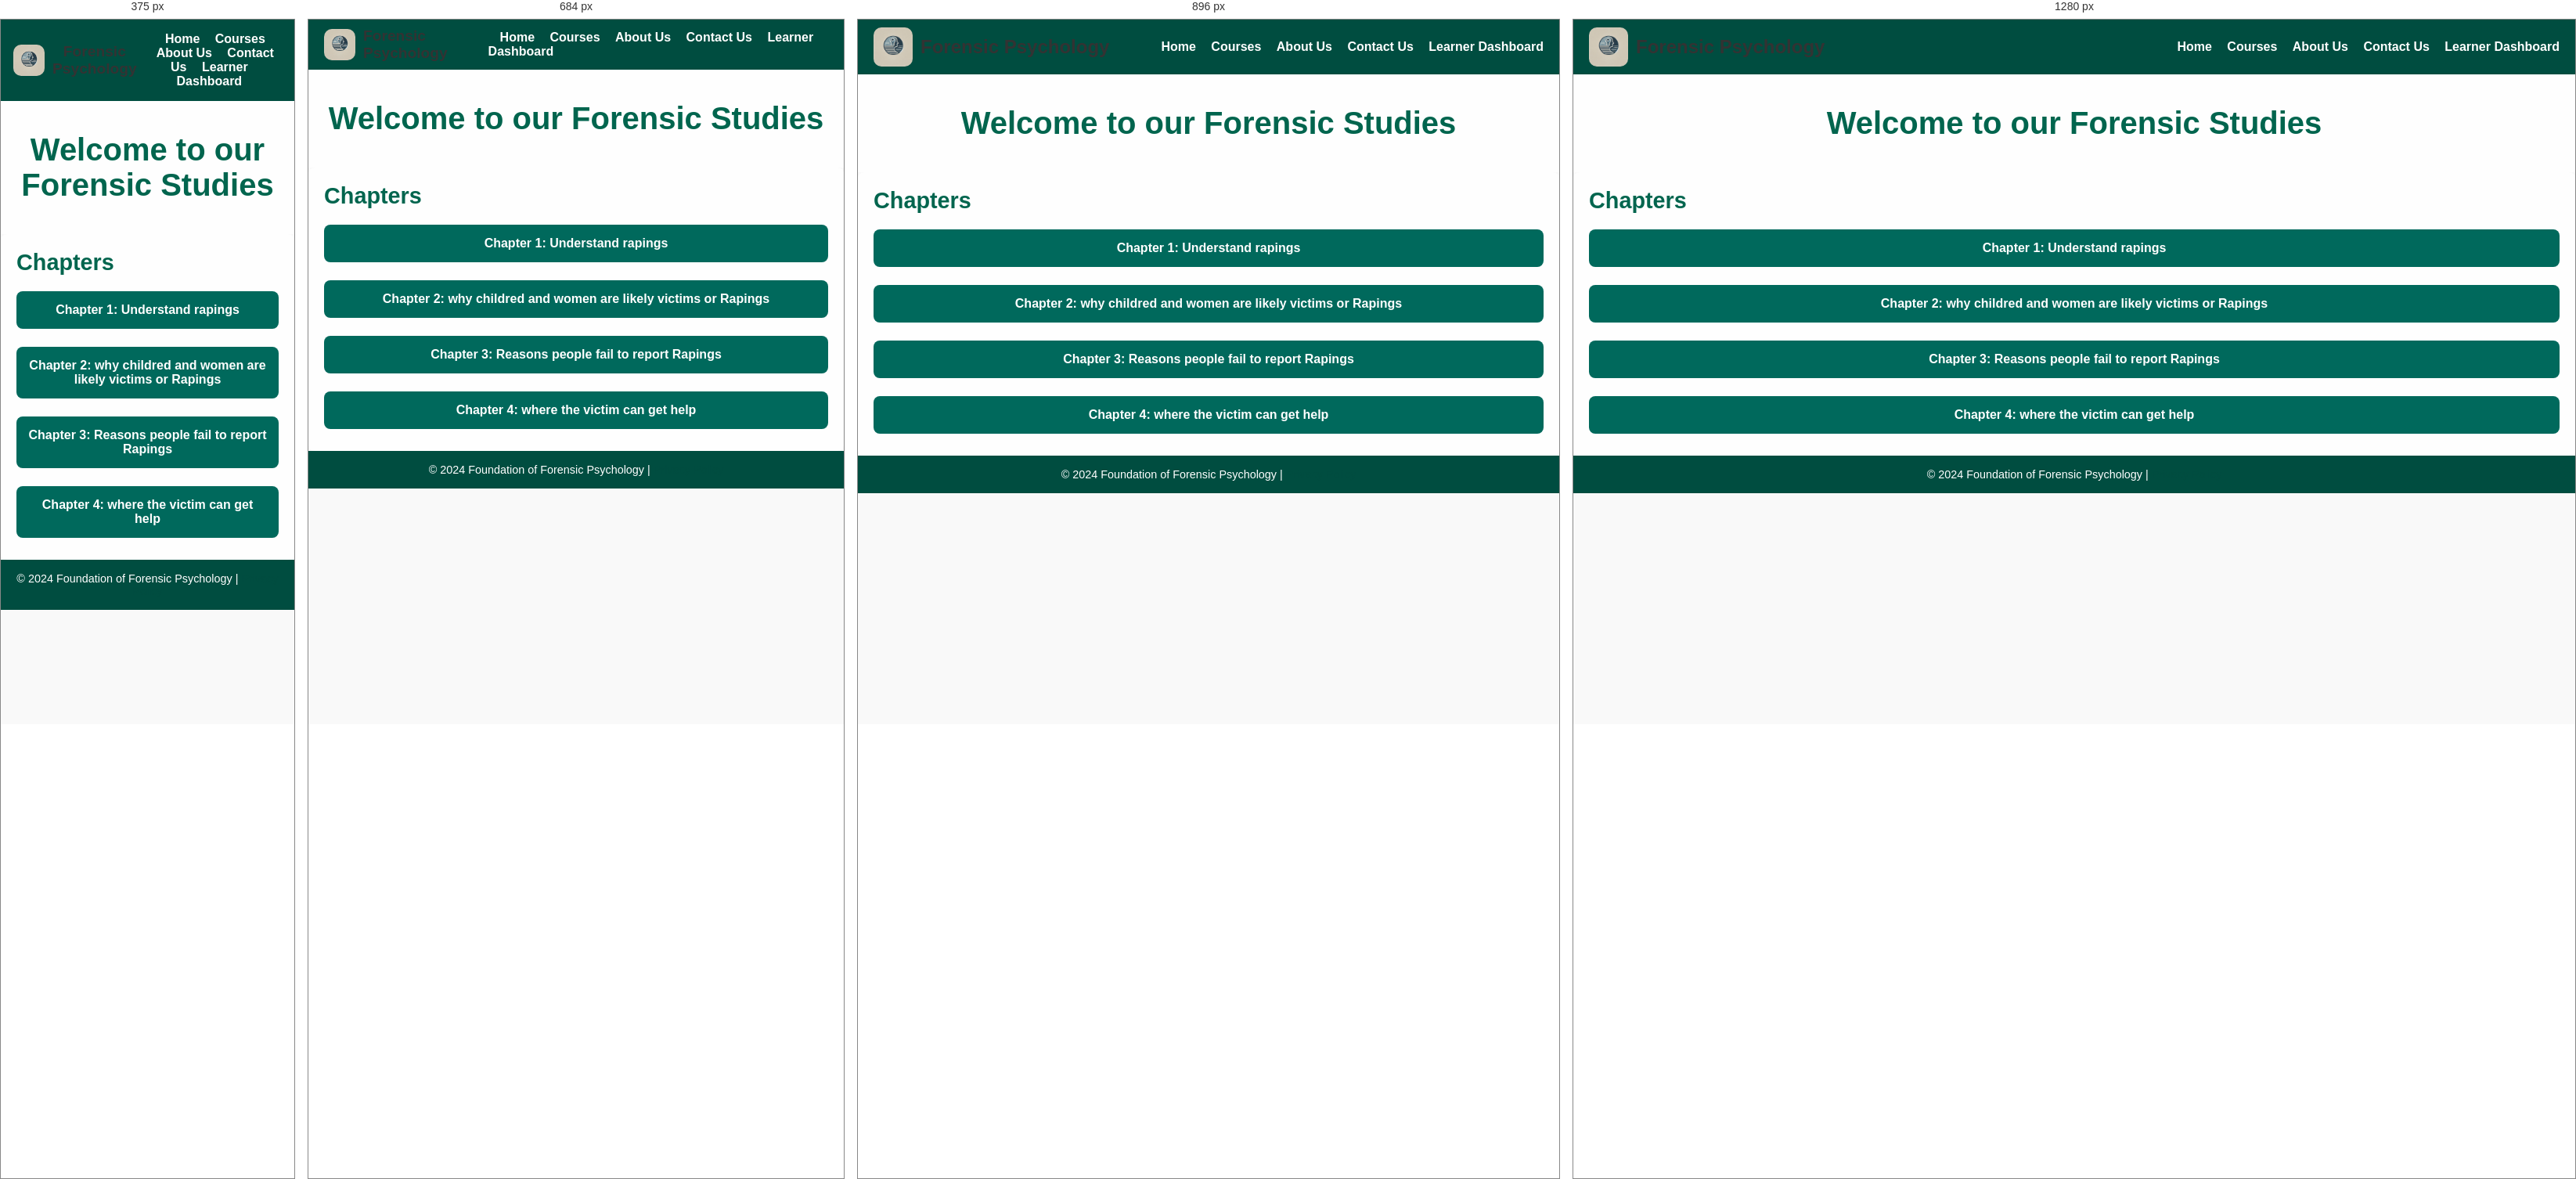
Rendered at 375 px, 684 px, 896 px and 1280 px, left to right.

<!-- file: learn1.html -->
<!DOCTYPE html>
<html lang="en">
<head>
    <meta charset="UTF-8">
    <meta name="viewport" content="width=device-width, initial-scale=1.0">
    <title>Basics of Forensic Psychology</title>
    <link rel="stylesheet" href="css/styles.css">
</head>
<body>

<header class="site-header">
    <div class="logo-container">
        <img src="images/log.webp" alt="Platform Logo" class="logo">
        <span class="logo-text">Forensic Psychology</span>
    </div>
    <nav>
        <a href="index.html">Home</a>
        <a href="category.html">Courses</a>
        <a href="aboutus.html">About Us</a>
        <a href="contact.html">Contact Us</a>
        <a href="dashboard.html">Learner Dashboard</a>
    </nav>
</header>

<div class="banner">
    <h1>Welcome to our Forensic Studies</h1>
</div>

<div class="main-content">
    <div class="chapter-list">
        <h2>Chapters</h2>
        <ul>
            <li>
                <div class="chapter-item" onclick="toggleChapter(0)">Chapter 1: Understand rapings</div>
                <div class="chapter-display" id="chapterDisplay0" style="display: none;">
                    <div class="chapter-container">
                        <img id="chapterImage0" src="images/rape.png" alt="Chapter 1 Content">
                        <div class="navigation-buttons">
                            <button onclick="prevSlide()">Previous</button>
                            <button onclick="nextSlide()">Next</button>
                            <button onclick="toggleFullScreen()">Fullscreen</button>
                            <button onclick="closeChapter()">Cancel</button>
                        </div>
                    </div>
                </div>
            </li>
            <li>
                <div class="chapter-item" onclick="toggleChapter(1)">Chapter 2: why childred and women are likely victims or Rapings</div>
                <div class="chapter-display" id="chapterDisplay1" style="display: none;">
                    <div class="chapter-container">
                        <img id="chapterImage1" src="images/rape.png" alt="Chapter 2 Content">
                        <div class="navigation-buttons">
                            <button onclick="prevSlide()">Previous</button>
                            <button onclick="nextSlide()">Next</button>
                            <button onclick="toggleFullScreen()">Fullscreen</button>
                            <button onclick="closeChapter()">Cancel</button>
                        </div>
                    </div>
                </div>
            </li>
            <li>
                <div class="chapter-item" onclick="toggleChapter(2)">Chapter 3: Reasons people fail to report Rapings</div>
                <div class="chapter-display" id="chapterDisplay2" style="display: none;">
                    <div class="chapter-container">
                        <img id="chapterImage2" src="images/rape.png" alt="Chapter 3 Content">
                        <div class="navigation-buttons">
                            <button onclick="prevSlide()">Previous</button>
                            <button onclick="nextSlide()">Next</button>
                            <button onclick="toggleFullScreen()">Fullscreen</button>
                            <button onclick="closeChapter()">Cancel</button>
                        </div>
                    </div>
                </div>
            </li>

            <li>
                <div class="chapter-item" onclick="toggleChapter(2)">Chapter 4: where the victim can get help</div>
                <div class="chapter-display" id="chapterDisplay2" style="display: none;">
                    <div class="chapter-container">
                        <img id="chapterImage2" src="images/rape.png" alt="Chapter 3 Content">
                        <div class="navigation-buttons">
                            <button onclick="prevSlide()">Previous</button>
                            <button onclick="nextSlide()">Next</button>
                            <button onclick="toggleFullScreen()">Fullscreen</button>
                            <button onclick="closeChapter()">Cancel</button>
                        </div>
                    </div>
                </div>
            </li>
        </ul>
    </div>
</div>

<footer>
    <p>&copy; 2024 Foundation of Forensic Psychology | <a href="#">Privacy Policy</a></p>
</footer>

<script src="js/scripts.js"></script>
</body>
</html>


/* @media block from styles.css */
@media (max-width: 768px) {
    .logo {
        height: 40px;
    }
    .logo-text {
        font-size: 1.2rem;
    }
}

/* @media block from styles.css */
@media (max-width: 600px) {
    header, .site-header, .hero-content, .course-categories, .category, .cta, footer {
        padding: 1rem;
        text-align: center;
    }

    .hero h1 {
        font-size: 2rem;
    }

    .hero p, .contact-section p {
        font-size: 1rem;
    }

    .course-grid, .category-grid, .testimonial-slider, .team-grid, .dashboard-content, .resources-content {
        flex-direction: column;
        gap: 1.5rem;
        align-items: center;
    }

    .course-card, .category-card, .testimonial, .team-member, .contact-form, .contact-info {
        width: 100%;
        max-width: 350px;
        margin: 0 auto;
    }
.navigation-buttons{
    display: block;
}

button{
    margin-top: 5px;
}
}

/* @media block from styles.css */
@media (min-width: 601px) and (max-width: 1024px) {
    .course-grid, .category-grid, .testimonial-slider, .team-grid {
        flex-direction: row;
        flex-wrap: wrap;
        gap: 1rem;
    }

    .course-card, .category-card, .testimonial, .team-member {
        flex: 1 1 calc(50% - 1rem);
        max-width: 300px;
    }

    .hero h1 {
        font-size: 2.2rem;
    }
    
    .hero p {
        font-size: 1rem;
    }
    .navigation-buttons{
        display: block;
    }
}